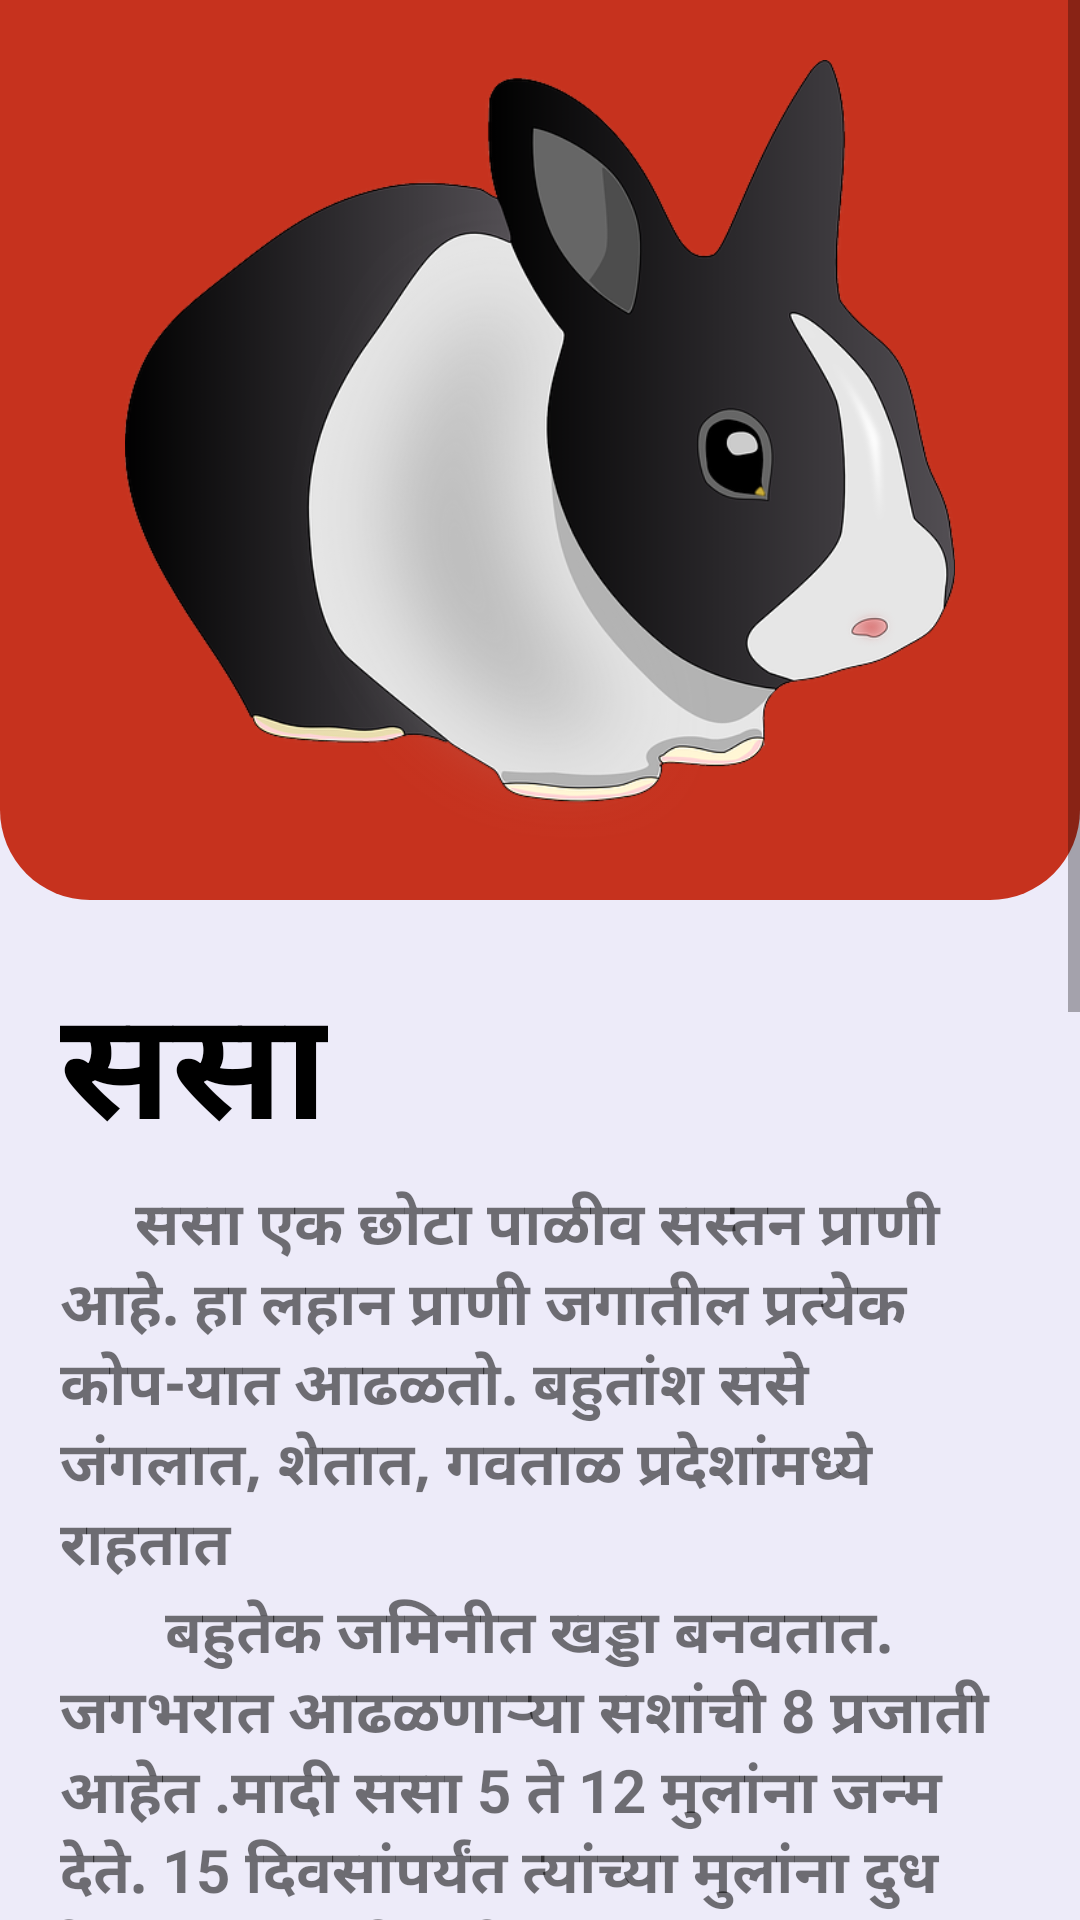

The Android layout XML behind this screen, and the referenced resources:
<!-- AndroidManifest.xml: application theme AppTheme -->
<!-- res/layout/activity_rabbit__info.xml -->
<?xml version="1.0" encoding="utf-8"?>
<LinearLayout xmlns:android="http://schemas.android.com/apk/res/android"
    xmlns:app="http://schemas.android.com/apk/res-auto"
    xmlns:tools="http://schemas.android.com/tools"
    android:layout_width="match_parent"
    android:layout_height="match_parent"
    android:orientation="vertical"
    android:background="@color/background"
    tools:context=".Animal_Info.Rabbit_Info">

    <ScrollView
        android:layout_width="match_parent"
        android:layout_height="match_parent">
        <LinearLayout
            android:layout_width="match_parent"
            android:orientation="vertical"
            android:layout_height="wrap_content">
            <LinearLayout
                android:layout_width="match_parent"
                android:layout_height="300dp"
                android:padding="20dp"
                android:background="@drawable/red_info_bg">
                <ImageView
                    android:layout_width="wrap_content"
                    android:layout_height="wrap_content"
                    android:src="@drawable/rabbit"/>
            </LinearLayout>
            <LinearLayout
                android:layout_width="match_parent"
                android:layout_height="wrap_content"
                android:padding="20dp"
                android:orientation="vertical">
                <TextView
                    android:layout_width="wrap_content"
                    android:layout_height="wrap_content"
                    android:text="ससा"
                    android:textColor="@color/black"
                    android:textStyle="bold"
                    android:textSize="50dp"/>
                <TextView
                    android:layout_width="wrap_content"
                    android:layout_height="wrap_content"
                    android:text="     ससा एक छोटा पाळीव सस्तन प्राणी आहे. हा लहान प्राणी जगातील प्रत्येक कोप-यात आढळतो. बहुतांश ससे जंगलात, शेतात, गवताळ प्रदेशांमध्ये राहतात"
                    android:textSize="20sp"
                    android:textStyle="bold"/>
                <TextView
                    android:layout_width="wrap_content"
                    android:layout_height="wrap_content"
                    android:text="       बहुतेक जमिनीत खड्डा बनवतात. जगभरात आढळणार्‍या सशांची 8 प्रजाती आहेत .मादी ससा 5 ते 12 मुलांना जन्म देते. 15 दिवसांपर्यंत त्यांच्या मुलांना दुध देल्यानंतर मादी ससे पुन्हा नर सशांना पुनरुत्पादित करण्यास तयार होतात.
                    \n         सश्यांचे कान मोठ्या असतात, जे सुमारे 10 सेंटीमीटर लांब असतात. ससा सुमारे 8 ते 10 वर्षे जगतो . त्यांचे वजन साधारणत: २ किलो पर्यत असू शकते. ससा 60 तास प्रति तास वेगाने धावू शकतो. सशांना 28 दात असतात. ते गटांमध्ये राहण्यास प्राधान्य देतात.
                    \n         आजच्या काळात ते फार दुर्मिळ झाले आहेत . आणि शिकार करणार्‍या  प्राण्यांच्या जोखमीमुळे सशांना 1 वर्षापेक्षा जास्त काळ जगू शकता येत नाही. ससा 60 तास प्रति तास वेगाने धावू शकतो. सशांना 28 दात असतात. ते गटांमध्ये राहण्यास प्राधान्य देतात."
                    android:textSize="20sp"
                    android:textStyle="bold"/>

                <TextView
                    android:layout_marginTop="10dp"
                    android:layout_width="wrap_content"
                    android:layout_height="wrap_content"
                    android:text="Powered by"
                    android:layout_gravity="center"/>
                <ImageView
                    android:layout_width="200dp"
                    android:layout_height="100dp"
                    android:src="@drawable/vclassroom"
                    android:layout_gravity="center"/>

            </LinearLayout>
        </LinearLayout>
    </ScrollView>

</LinearLayout>
<!-- resources referenced by this layout -->
<resources>
  <color name="background">#EDEBF9</color>
  <color name="black">#000000</color>
  <!-- drawable rabbit: png bitmap (drawable, 124083 bytes) -->
  <!-- drawable red_info_bg (drawable) -->
  <?xml version="1.0" encoding="utf-8"?>
  <selector xmlns:android="http://schemas.android.com/apk/res/android">
      <item>
          <shape>
              <solid android:color="@color/red"/>
              <corners android:bottomLeftRadius="30dp"
                  android:bottomRightRadius="30dp"/>
          </shape>
      </item>
  </selector>
  <style name="AppTheme" parent="Theme.AppCompat.Light.NoActionBar">
          
          <item name="colorPrimary">@color/orange</item>
          <item name="colorPrimaryDark">@color/black</item>
          <item name="colorAccent">@color/colorAccent</item>
      </style>
  <color name="red">#C6321E</color>
  <color name="orange">#E86007</color>
  <color name="colorAccent">#03DAC5</color>
</resources>
